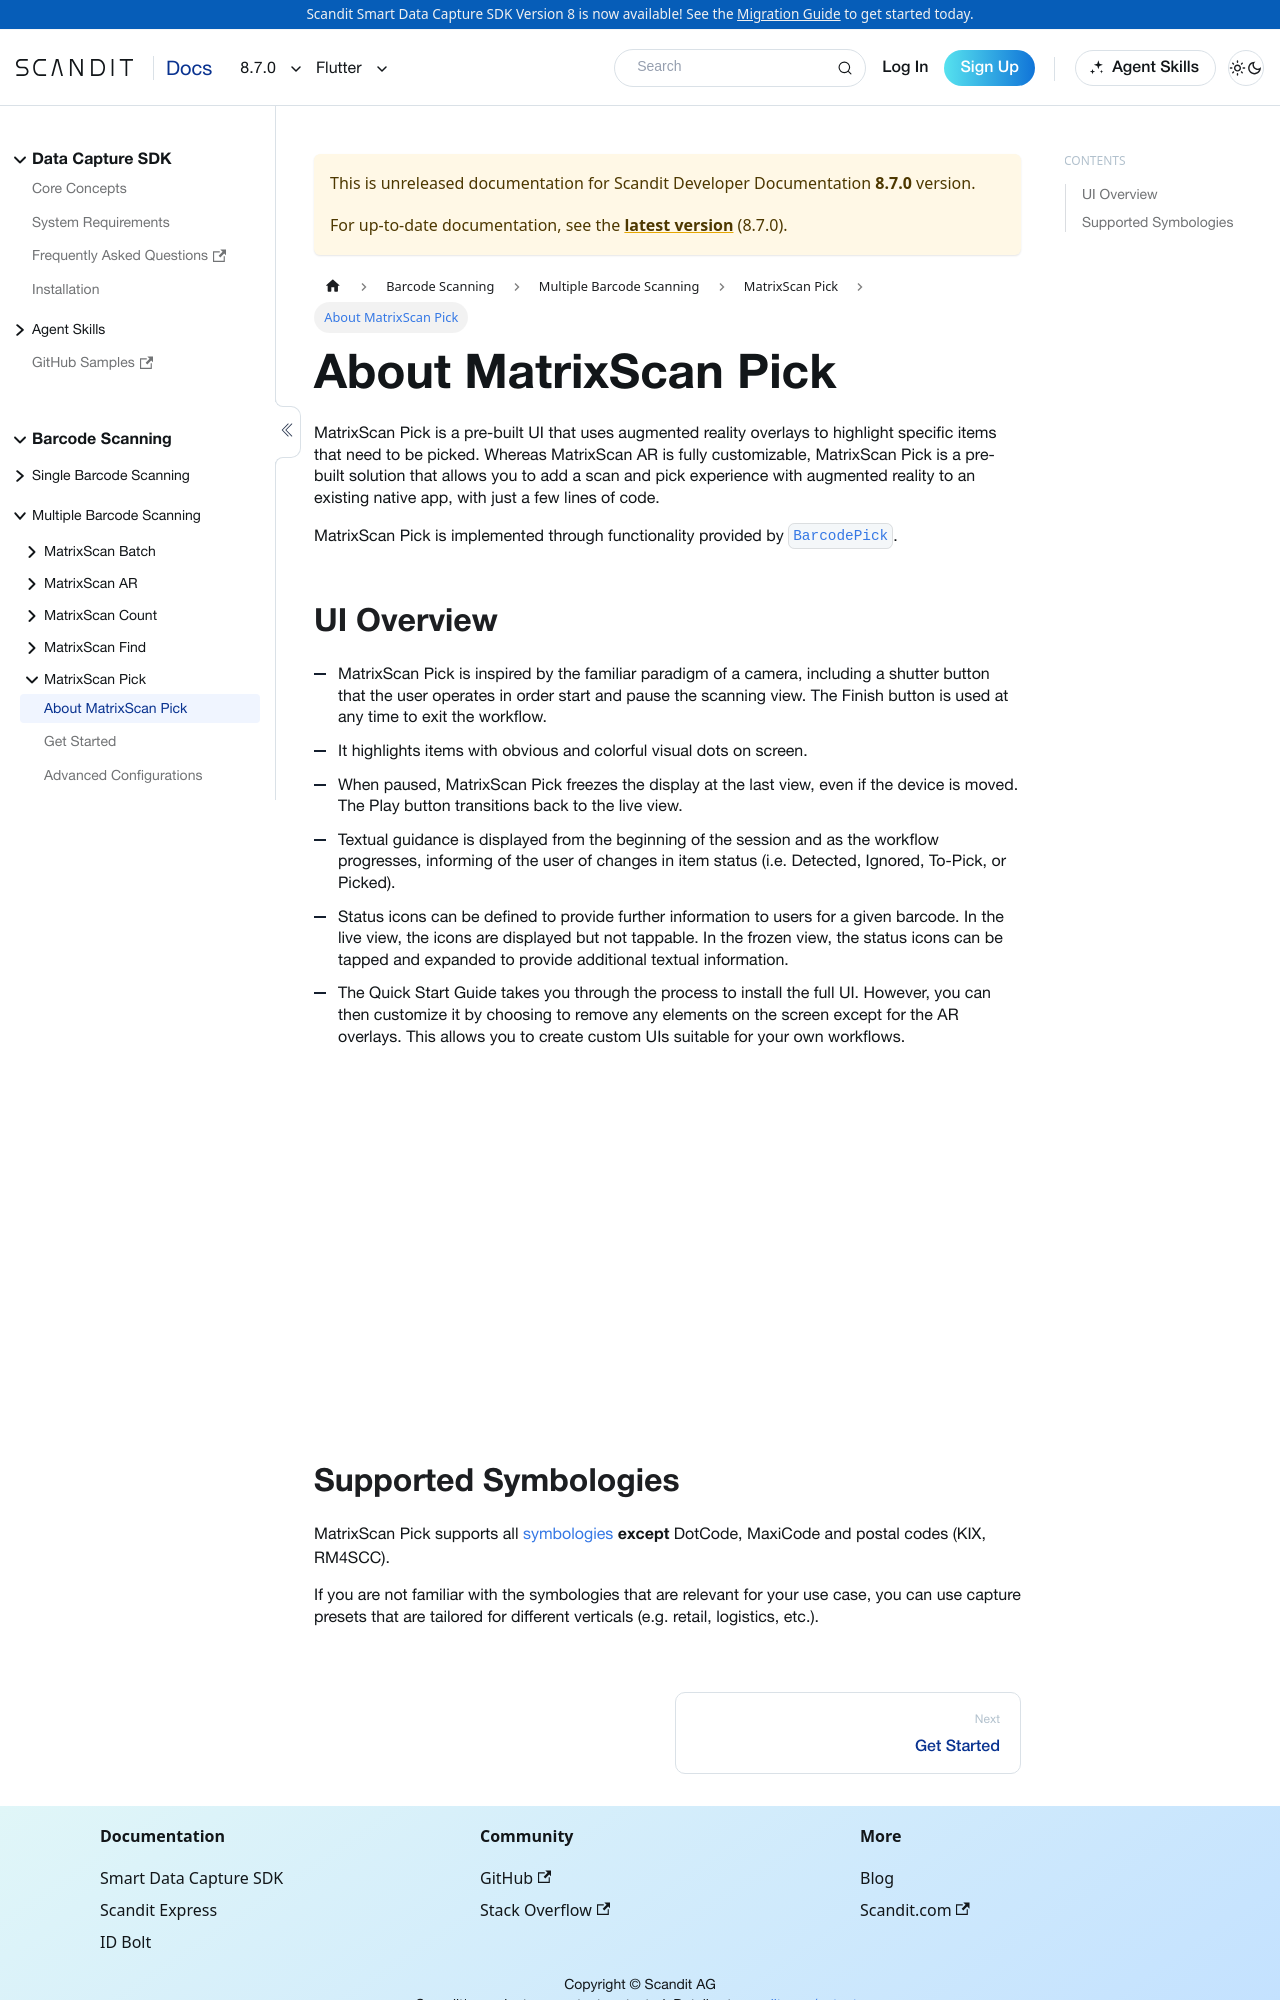

repository: Scandit/data-capture-documentation · page: pr-preview/pr-480/sdks/flutter/matrixscan-pick/intro/index.html · generator: docusaurus

---
description: "MatrixScan Pick guides order picking in your Flutter app with on-screen AR cues for the items to pick."

sidebar_position: 1
pagination_prev: null
framework: flutter
keywords:
  - flutter
---
